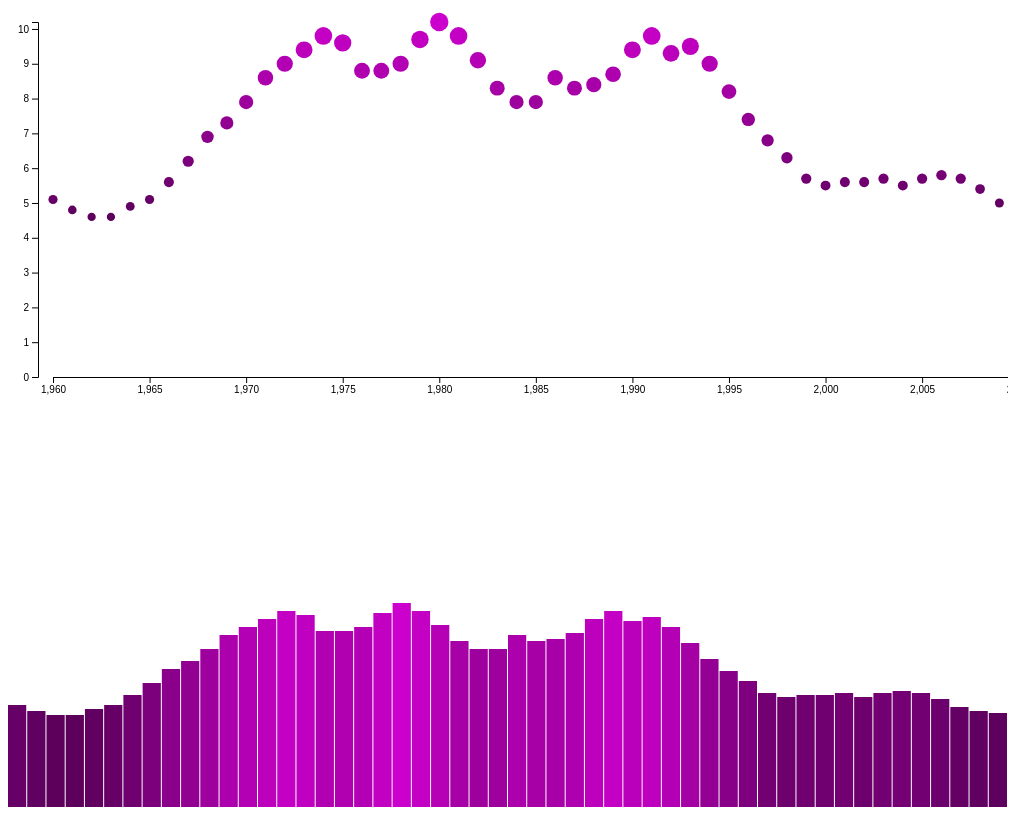
D3 v4 page, settled after 480 driven frames (8 s of simulated time); the page loaded 1 data file(s).


			var dataset;
			function paragraph(){d3.select("body").selectAll("p")
				.data(dataset)
				.enter()
				.append("p")
				.text(function(d){
					return 'Number: ' +d.Number+"\t" +'Rate: '+ d.Rate +"\t"+ 'Year: '+ d.Year;
				})
				.style("color", function(d) {
					if (parseFloat(d.Number.split(",").join("")) > 20000) {   //Threshold of 15
					return "red";
					} 
					if (parseFloat(d.Number.split(",").join("")) > 15000&&parseFloat(d.Number.split(",").join(""))<20000) {   //Threshold of 15
					return "orange";
					}
					if (parseFloat(d.Number.split(",").join("")) > 10000&&parseFloat(d.Number.split(",").join(""))<15000) {   //Threshold of 15
					return "yellow";
					}else {
					return "green";
					}
				});
				}
				
			function barGraph(){
				var w=1000;
				var h=400;
				var barPadding=1;
				var svg=d3.select("body")
				.append("svg")
				.attr("width", w)
				.attr("height", h);
				 svg.selectAll("rect")
                .data(dataset)
                .enter()
                .append("rect")
                .attr("x", function(d, i) { return i * (w / dataset.length); })
                .attr("y", function(d) { return h - (d.Rate * 20); })
                .attr("width", w / dataset.length-barPadding)
                .attr("height", function(d) { return d.Rate*20; })
                .attr("fill", function(d) { return "rgb("+(d.Rate*20)+", 0, " + (d.Rate * 20) + ")"; })
			}
			
			function scatterPlot(){
				var w=1000;
				var h=400;
				var chartH=h-30;
				var svg2=d3.select("body")
				.append("svg")
				.attr("width", w)
				.attr("height", h)
				var x = d3.scaleLinear()
					.domain([
                    d3.min(dataset, function(d){
						return parseInt(d.Year);
                    })
                    ,d3.max(dataset, function(d){
						return d.Year;
                    })
					])
					.range([15, w]);
				var y = d3.scaleLinear()
					.domain([0,d3.max(dataset, function(d){
						return parseFloat(d.Rate);
					})])
					.range([chartH,15]);
				var base_g = svg2.append("g")
					.attr("transform", "translate(" + 30 + "," + 0 + ")") // y axis distance from left, axis distance from top
					.append("g");
            
				var xAxis = d3.axisBottom(x);
				var gX = base_g.append("g")
					.attr("class", "x axis")
					.attr("transform", "translate(0," + chartH + ")")
					.call(xAxis);
				var yAxis = d3.axisLeft(y);
				var gY = base_g.append("g")
					.attr("class", "y axis")
					.attr("transform", "translate(0," + 0 + ")")
					.call(yAxis);
					
				var zoom = d3.zoom()
                     .scaleExtent([1/2, 3])
                     .on("zoom", zoomed);
				svg2.call(zoom);
    
				function zoomed() {
					svg2.attr("transform", d3.event.transform);
					gX.call(xAxis.scale(d3.event.transform.rescaleX(x)));
					gY.call(yAxis.scale(d3.event.transform.rescaleY(y)));
				}
				
				svg2.selectAll("circle")
				.data(dataset)
				.enter()
				.append("circle")
				 .attr("cx", function(d){
                  return x(d.Year)+30;
                })
                .attr("cy", function(d){
                  return y(d.Rate);
                })
                .attr("r", function(d){
                  return (d.Rate/10)*9;
				})
				.attr("fill", function(d) { return "rgb("+(d.Rate*20)+", 0, " + (d.Rate * 20) + ")"; })
			}
			
			d3.csv("HomicideDataset.csv", function(data) {
				console.log(data);  //Log output to console
				dataset=data;
				scatterPlot();
				barGraph();
				paragraph();
			});
			

			
			//d3.json("YouthTobaccoUse.json", function(json) {
			//	console.log(json);  //Log output to console
			//});
			
        

### data: HomicideDataset.csv
Year, Number, Rate
1960, 9,110, 5.1
1961, 8,740, 4.8
1962, 8,530, 4.6
1963, 8,640, 4.6
1964, 9,360, 4.9
1965, 9,960, 5.1
1966, 11,040, 5.6
1967, 12,240, 6.2
1968, 13,800, 6.9
1969, 14,760, 7.3
1970, 16,000, 7.9
1971, 17,780, 8.6
1972, 18,670, 9
1973, 19,640, 9.4
1974, 20,710, 9.8
1975, 20,510, 9.6
1976, 18,780, 8.8
1977, 19,120, 8.8
1978, 19,560, 9
1979, 21,460, 9.7
1980, 23,040, 10.2
1981, 22,520, 9.8
1982, 21,010, 9.1
1983, 19,308, 8.3
1984, 18,692, 7.9
1985, 18,976, 7.9
1986, 20,613, 8.6
1987, 20,096, 8.3
1988, 20,675, 8.4
1989, 21,500, 8.7
1990, 23,438, 9.4
1991, 24,703, 9.8
1992, 23,760, 9.3
1993, 24,526, 9.5
1994, 23,326, 9
1995, 21,606, 8.2
1996, 19,645, 7.4
1997, 18,208, 6.8
1998, 16,974, 6.3
1999, 15,522, 5.7
2000, 15,586, 5.5
2001, 16,037, 5.6
2002, 16,229, 5.6
2003, 16,529, 5.7
2004, 16,147, 5.5
2005, 16,739, 5.7
2006, 17,310, 5.8
2007, 17,127, 5.7
2008, 16,465, 5.4
2009, 15,399, 5
2010, 14,722, 4.8
2011, 14,612, 4.7